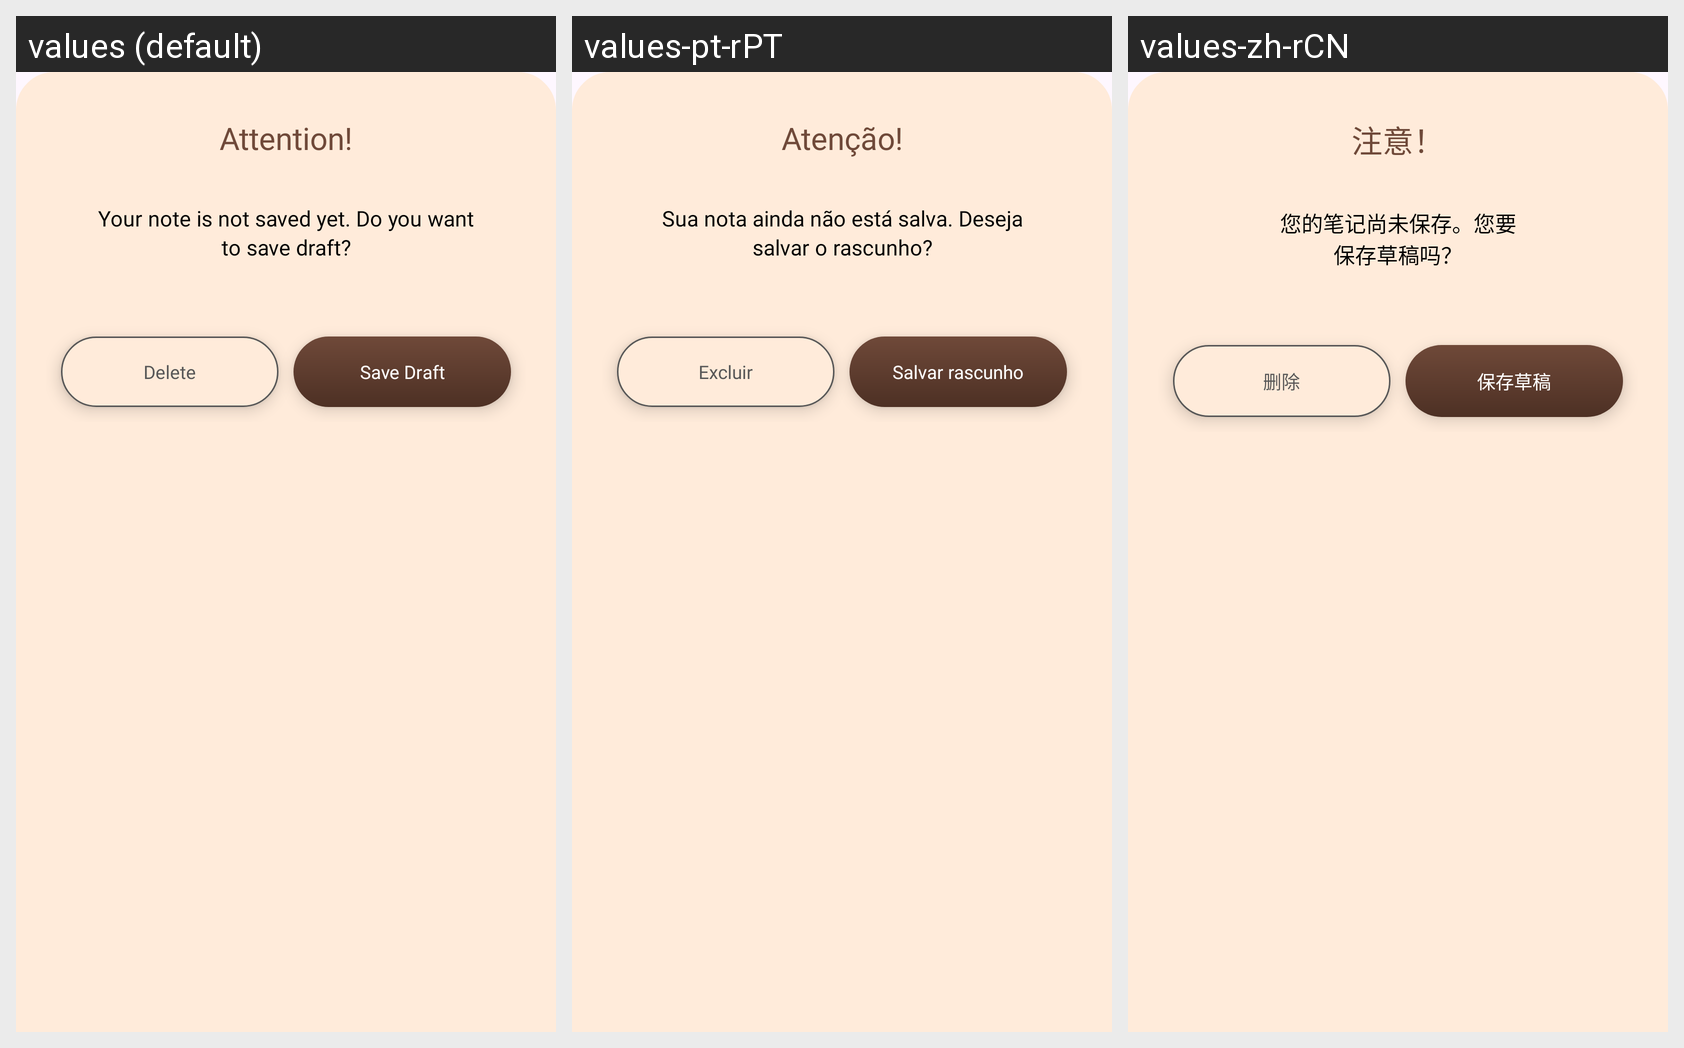

The same Android screen rendered under several of its app's locales, left to right. List the strings drawn on it with the default value and each locale's translation.
Android screen res/layout/draft_layout.xml rendered under 3 locales, left to right: values (default), values-pt-rPT, values-zh-rCN. Device: Nexus 5 (rendered at 1080×1920; each locale shown at half size, 540×960, under a caption strip naming it); theme Theme.DailyDairy.
Other locales in the repository, not shown: values-de-rBE, values-es-rES, values-fr-rFR, values-ja, values-ko-rKP, values-nl-rBE, values-ru-rRU, values-tr-rTR, values-ur-rPK.
Strings drawn on this screen, with the default value and each locale's value (text and hints the layout hard-codes, and strings that could not be matched under every locale, appear in the picture but are not listed):

attention
  values: Attention!
  values-pt-rPT: Atenção!
  values-zh-rCN: 注意！

your_note_is_not_saved_yet_do_you_want
  values: Your note is not saved yet. Do you want
  values-pt-rPT: Sua nota ainda não está salva. Deseja
  values-zh-rCN: 您的笔记尚未保存。您要

to_save_draft
  values: to save draft?
  values-pt-rPT: salvar o rascunho?
  values-zh-rCN: 保存草稿吗？

delete
  values: Delete
  values-pt-rPT: Excluir
  values-zh-rCN: 删除

save_draft
  values: Save Draft
  values-pt-rPT: Salvar rascunho
  values-zh-rCN: 保存草稿
